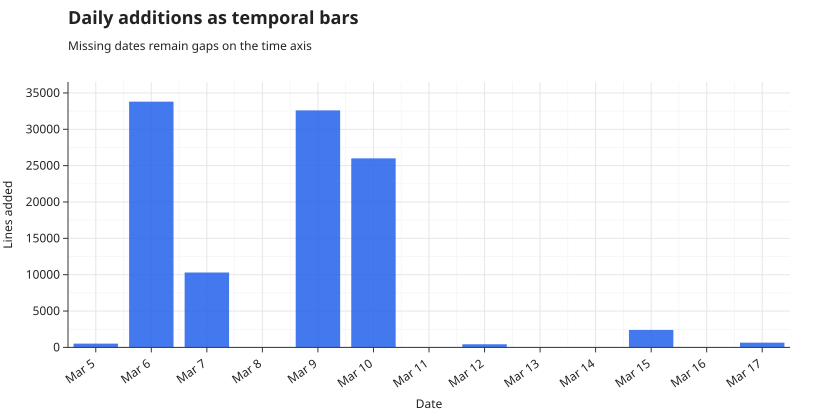

Data behind this chart, as committed beside it:
day, lines_added
2026-03-05, 520
2026-03-06, 33800
2026-03-07, 10300
2026-03-09, 32600
2026-03-10, 26000
2026-03-12, 430
2026-03-15, 2400
2026-03-17, 650
